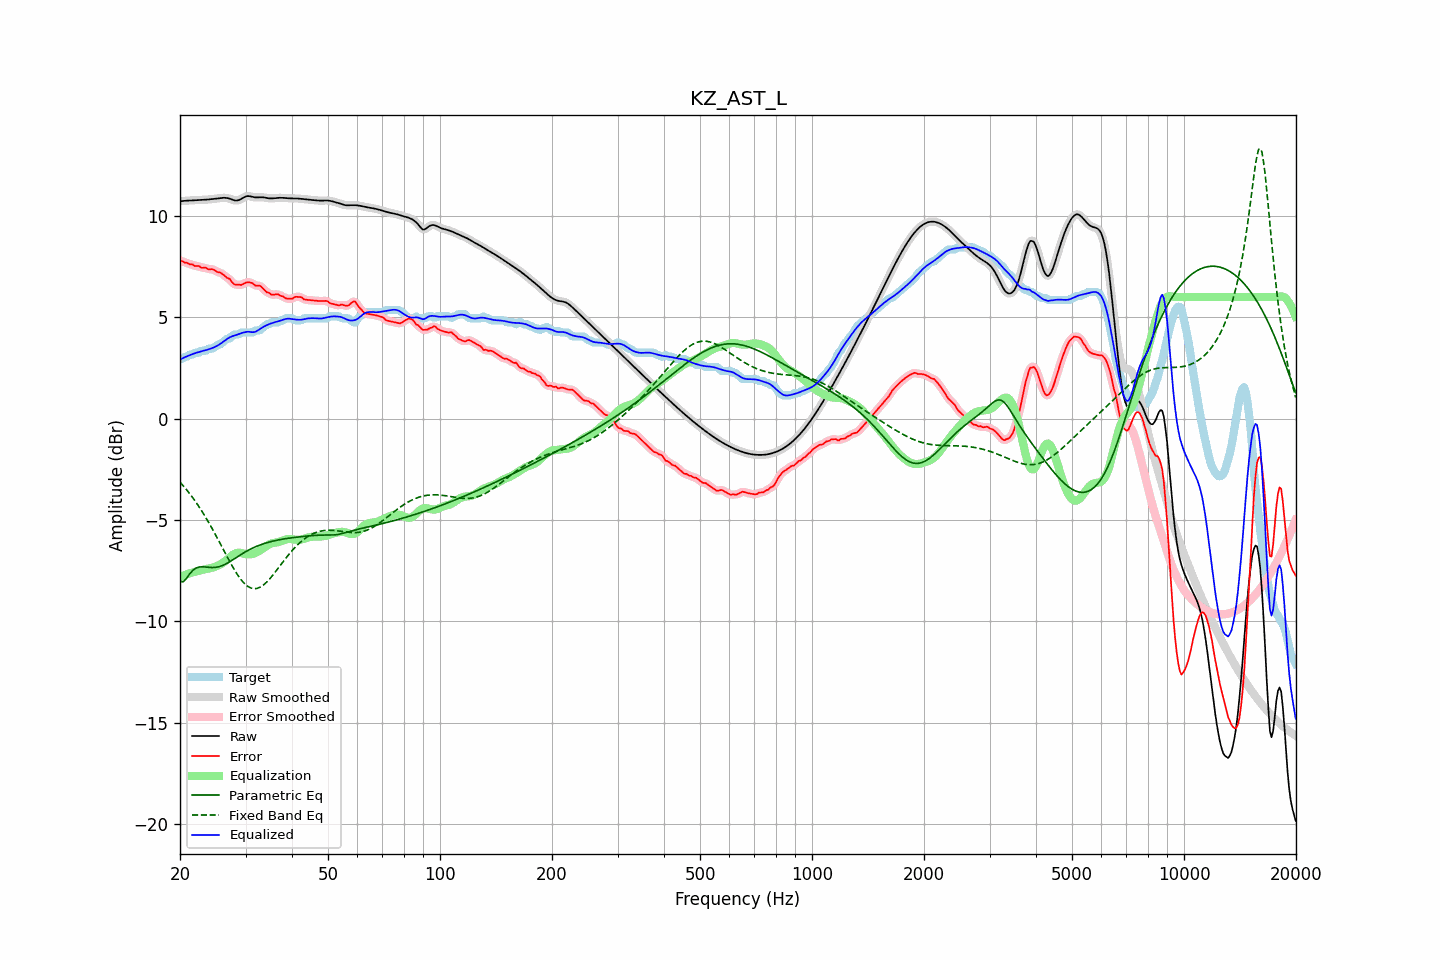

Source data for this figure (header and first rows):
frequency, raw, error, smoothed, error_smoothed, equalization, parametric_eq, fixed_band_eq, equalized_raw, equalized_smoothed, target
20.00, 10.73, 7.81, 10.73, 7.81, -7.81, -8.03, -3.13, 2.92, 2.92, 2.92
20.20, 10.74, 7.79, 10.74, 7.78, -7.78, -8.04, -3.22, 2.96, 2.96, 2.96
20.40, 10.75, 7.76, 10.75, 7.75, -7.75, -8.05, -3.31, 3.00, 3.00, 2.99
20.61, 10.75, 7.70, 10.75, 7.72, -7.72, -7.97, -3.41, 3.03, 3.03, 3.06
20.81, 10.76, 7.70, 10.76, 7.69, -7.69, -7.88, -3.50, 3.07, 3.07, 3.06
21.02, 10.76, 7.67, 10.76, 7.66, -7.66, -7.77, -3.60, 3.10, 3.10, 3.10
21.23, 10.77, 7.61, 10.77, 7.64, -7.64, -7.67, -3.70, 3.13, 3.13, 3.16
21.44, 10.78, 7.62, 10.78, 7.61, -7.61, -7.58, -3.80, 3.16, 3.16, 3.16
21.66, 10.78, 7.61, 10.78, 7.58, -7.59, -7.49, -3.91, 3.19, 3.19, 3.17
21.87, 10.79, 7.54, 10.79, 7.56, -7.56, -7.43, -4.02, 3.22, 3.22, 3.25
22.09, 10.79, 7.53, 10.79, 7.55, -7.54, -7.38, -4.13, 3.25, 3.25, 3.26
22.31, 10.79, 7.54, 10.79, 7.52, -7.52, -7.35, -4.25, 3.27, 3.27, 3.26
22.54, 10.80, 7.53, 10.80, 7.51, -7.50, -7.32, -4.37, 3.29, 3.29, 3.27
22.76, 10.80, 7.46, 10.80, 7.48, -7.48, -7.32, -4.49, 3.32, 3.32, 3.34
22.99, 10.80, 7.45, 10.80, 7.46, -7.46, -7.31, -4.61, 3.34, 3.34, 3.36
23.22, 10.81, 7.45, 10.81, 7.44, -7.45, -7.32, -4.74, 3.36, 3.36, 3.36
23.45, 10.81, 7.45, 10.81, 7.43, -7.43, -7.32, -4.87, 3.38, 3.38, 3.36
23.69, 10.82, 7.40, 10.82, 7.41, -7.41, -7.33, -5.01, 3.40, 3.40, 3.42
23.92, 10.82, 7.37, 10.82, 7.39, -7.39, -7.34, -5.14, 3.43, 3.43, 3.46
24.16, 10.83, 7.37, 10.83, 7.37, -7.38, -7.34, -5.28, 3.45, 3.45, 3.46
24.40, 10.84, 7.38, 10.84, 7.37, -7.35, -7.35, -5.43, 3.48, 3.48, 3.46
24.65, 10.85, 7.35, 10.85, 7.35, -7.33, -7.35, -5.57, 3.51, 3.51, 3.49
24.89, 10.86, 7.30, 10.86, 7.30, -7.31, -7.34, -5.72, 3.55, 3.55, 3.55
25.14, 10.87, 7.25, 10.87, 7.26, -7.27, -7.33, -5.86, 3.59, 3.59, 3.62
25.39, 10.88, 7.22, 10.88, 7.23, -7.24, -7.31, -6.01, 3.64, 3.64, 3.66
25.65, 10.89, 7.22, 10.89, 7.20, -7.20, -7.29, -6.16, 3.69, 3.69, 3.67
25.91, 10.89, 7.16, 10.90, 7.16, -7.15, -7.26, -6.31, 3.74, 3.74, 3.73
26.16, 10.90, 7.11, 10.90, 7.11, -7.10, -7.23, -6.47, 3.80, 3.80, 3.80
26.43, 10.90, 7.04, 10.90, 7.04, -7.04, -7.19, -6.62, 3.86, 3.86, 3.86
26.69, 10.89, 6.97, 10.90, 6.99, -6.98, -7.15, -6.77, 3.92, 3.92, 3.93
26.96, 10.88, 6.93, 10.88, 6.93, -6.91, -7.11, -6.92, 3.97, 3.97, 3.96
27.23, 10.86, 6.89, 10.86, 6.86, -6.84, -7.06, -7.06, 4.02, 4.02, 3.96
27.50, 10.83, 6.77, 10.83, 6.78, -6.77, -7.01, -7.21, 4.05, 4.05, 4.05
27.77, 10.80, 6.69, 10.80, 6.69, -6.72, -6.96, -7.34, 4.08, 4.08, 4.11
28.05, 10.77, 6.62, 10.78, 6.63, -6.67, -6.91, -7.48, 4.11, 4.11, 4.16
28.33, 10.77, 6.61, 10.77, 6.62, -6.64, -6.86, -7.61, 4.13, 4.13, 4.16
28.62, 10.78, 6.62, 10.78, 6.61, -6.62, -6.80, -7.73, 4.16, 4.16, 4.16
28.90, 10.80, 6.62, 10.80, 6.61, -6.62, -6.75, -7.84, 4.19, 4.19, 4.18
29.19, 10.84, 6.59, 10.84, 6.62, -6.63, -6.70, -7.95, 4.22, 4.22, 4.25
29.48, 10.89, 6.64, 10.89, 6.64, -6.65, -6.65, -8.04, 4.24, 4.24, 4.26
29.78, 10.93, 6.68, 10.93, 6.67, -6.67, -6.61, -8.13, 4.26, 4.26, 4.26
30.08, 10.97, 6.71, 10.97, 6.71, -6.69, -6.56, -8.20, 4.28, 4.28, 4.26
30.38, 10.99, 6.73, 10.98, 6.73, -6.70, -6.52, -8.27, 4.29, 4.29, 4.26
30.68, 10.98, 6.73, 10.98, 6.73, -6.70, -6.47, -8.32, 4.29, 4.29, 4.26
30.99, 10.97, 6.71, 10.97, 6.71, -6.69, -6.43, -8.36, 4.28, 4.28, 4.26
31.30, 10.95, 6.69, 10.95, 6.67, -6.68, -6.39, -8.38, 4.27, 4.27, 4.26
31.61, 10.93, 6.62, 10.93, 6.62, -6.66, -6.36, -8.39, 4.27, 4.27, 4.31
31.93, 10.92, 6.56, 10.92, 6.59, -6.63, -6.32, -8.39, 4.29, 4.30, 4.36
32.24, 10.92, 6.56, 10.92, 6.57, -6.59, -6.29, -8.38, 4.33, 4.33, 4.36
32.57, 10.92, 6.57, 10.92, 6.56, -6.54, -6.26, -8.35, 4.38, 4.38, 4.36
32.89, 10.93, 6.55, 10.93, 6.53, -6.49, -6.23, -8.31, 4.44, 4.44, 4.38
33.22, 10.93, 6.47, 10.93, 6.48, -6.44, -6.20, -8.26, 4.49, 4.49, 4.46
33.55, 10.92, 6.40, 10.92, 6.39, -6.39, -6.17, -8.21, 4.54, 4.54, 4.53
33.89, 10.91, 6.32, 10.91, 6.32, -6.33, -6.15, -8.14, 4.58, 4.58, 4.59
34.23, 10.89, 6.24, 10.89, 6.26, -6.28, -6.12, -8.06, 4.62, 4.62, 4.66
34.57, 10.88, 6.22, 10.88, 6.20, -6.23, -6.10, -7.98, 4.65, 4.65, 4.66
34.92, 10.87, 6.17, 10.87, 6.16, -6.19, -6.08, -7.89, 4.68, 4.69, 4.70
35.27, 10.87, 6.12, 10.87, 6.14, -6.16, -6.06, -7.80, 4.71, 4.71, 4.76
35.62, 10.88, 6.12, 10.88, 6.12, -6.14, -6.04, -7.70, 4.74, 4.74, 4.76
35.97, 10.88, 6.13, 10.88, 6.13, -6.12, -6.02, -7.60, 4.76, 4.76, 4.76
... 635 more rows
